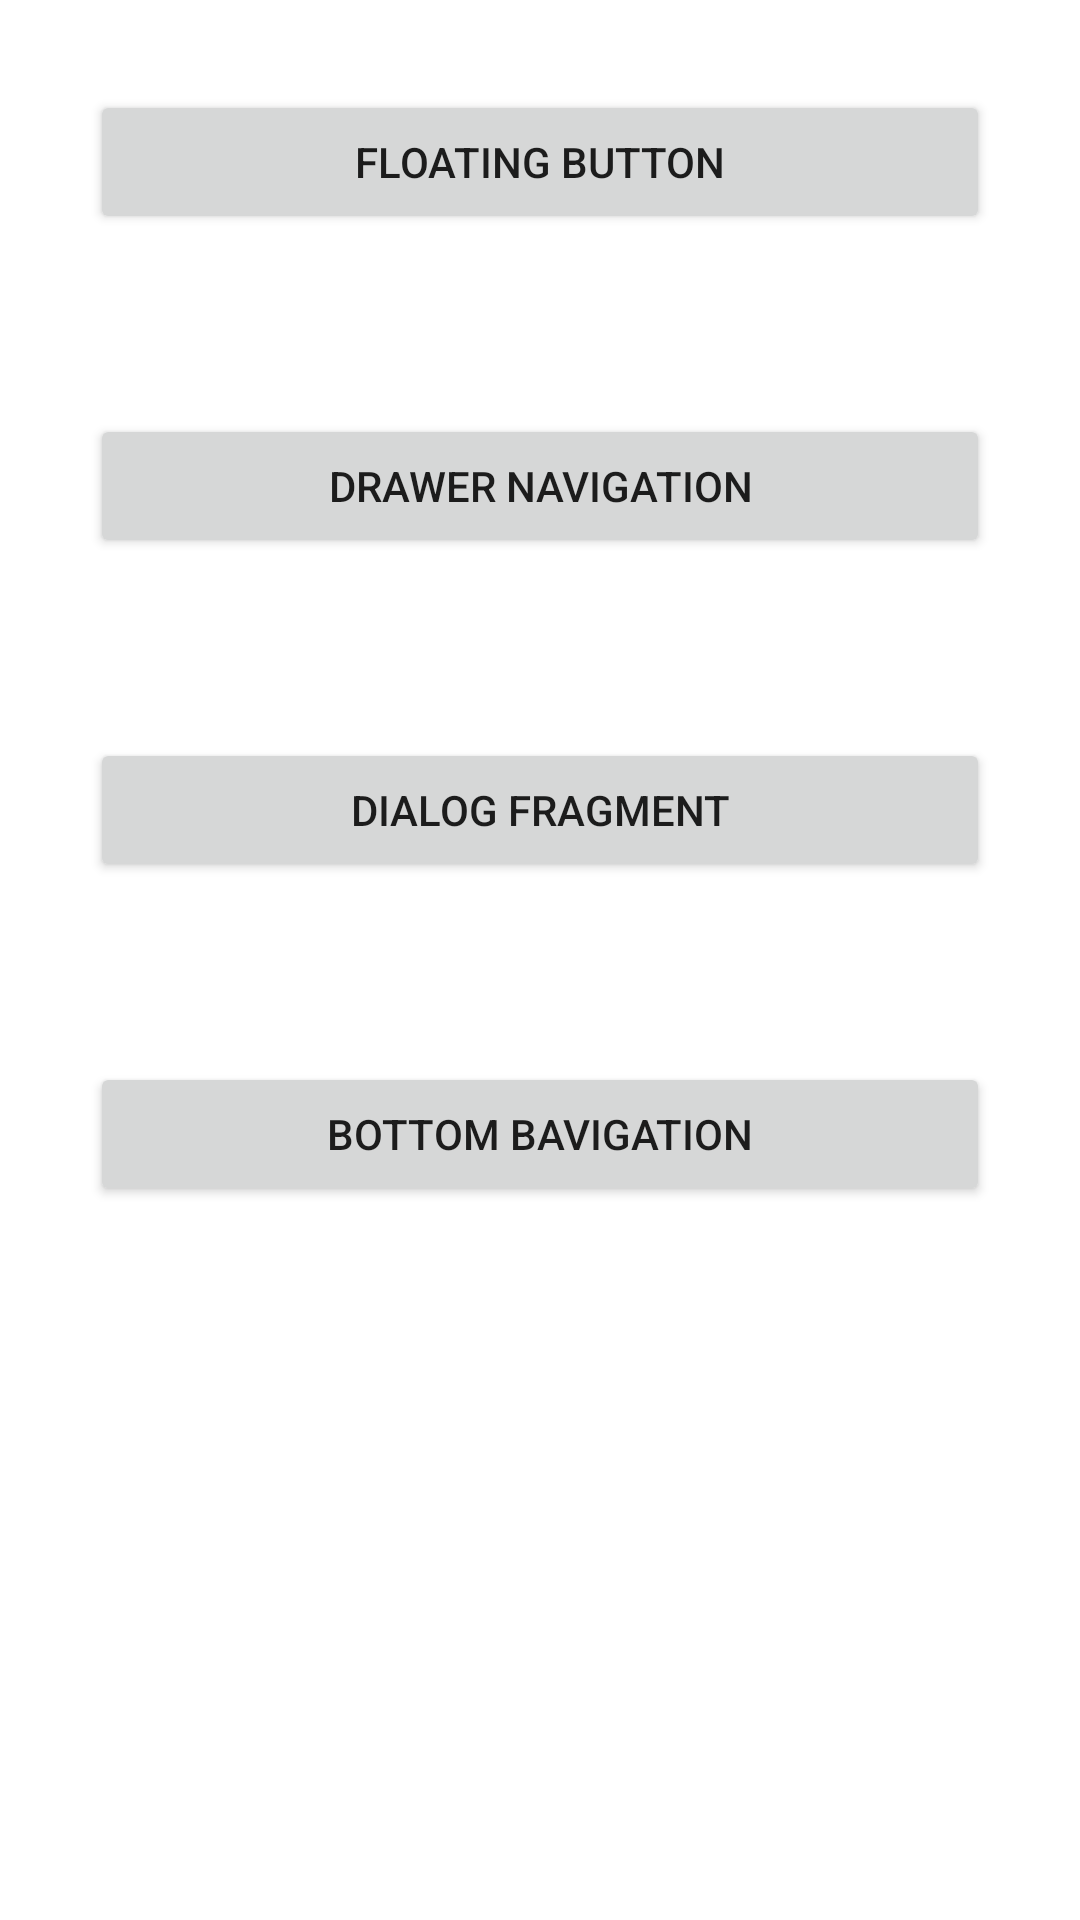

Android layout source for this screen:
<!-- AndroidManifest.xml: application theme Theme.PracticeUi -->
<!-- res/layout/activity_choose.xml -->
<?xml version="1.0" encoding="utf-8"?>
<LinearLayout xmlns:android="http://schemas.android.com/apk/res/android"
    xmlns:app="http://schemas.android.com/apk/res-auto"
    xmlns:tools="http://schemas.android.com/tools"
    android:layout_width="match_parent"
    android:layout_height="match_parent"
    android:orientation="vertical"
    tools:context=".ChooseActivity">

    <Button
        android:id="@+id/btn_floating"
        android:layout_width="300dp"
        android:layout_height="wrap_content"
        android:layout_margin="30dp"
        android:layout_gravity="center_horizontal"
        android:text="Floating Button" />
    <Button
        android:id="@+id/btn_drawer"
        android:layout_width="300dp"
        android:layout_height="wrap_content"
        android:layout_margin="30dp"
        android:layout_gravity="center_horizontal"
        android:text="Drawer Navigation" />
    <Button
        android:id="@+id/btn_dialog_fragment"
        android:layout_width="300dp"
        android:layout_height="wrap_content"
        android:layout_margin="30dp"
        android:layout_gravity="center_horizontal"
        android:text="Dialog Fragment" />
    <Button
        android:id="@+id/btn_bottom_navigation"
        android:layout_width="300dp"
        android:layout_height="wrap_content"
        android:layout_margin="30dp"
        android:layout_gravity="center_horizontal"
        android:text="Bottom Bavigation" />
</LinearLayout>
<!-- resources referenced by this layout -->
<resources>
  <style name="Theme.PracticeUi" parent="Theme.MaterialComponents.DayNight.DarkActionBar">
          
          <item name="colorPrimary">@color/purple_500</item>
          <item name="colorPrimaryVariant">@color/purple_700</item>
          <item name="colorOnPrimary">@color/white</item>
          
          <item name="colorSecondary">@color/teal_200</item>
          <item name="colorSecondaryVariant">@color/teal_700</item>
          <item name="colorOnSecondary">@color/black</item>
          
          <item name="android:statusBarColor" tools:targetApi="l">?attr/colorPrimaryVariant</item>
          
      </style>
  <!-- not gathered from this repository: default colours our renderer supplied (Android Studio template values) -->
  <color name="purple_500">#FF6200EE</color>
  <color name="purple_700">#FF3700B3</color>
  <color name="teal_200">#FF03DAC5</color>
  <color name="teal_700">#FF018786</color>
  <color name="black">#FF000000</color>
  <color name="white">#FFFFFFFF</color>
</resources>
